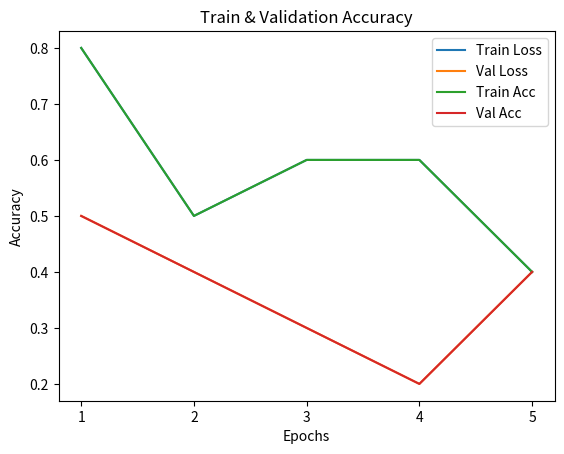

Generate this figure with matplotlib:
import matplotlib.pyplot as plt

def loss_plot(train, val):
    epochs = range(1, len(train)+1)

    plt.plot(epochs, train, label='Train Loss')
    plt.plot(epochs, val,   label='Val Loss')
    plt.xlabel('Epochs')
    plt.ylabel('loss')
    plt.legend()
    plt.title('Train & Validation Loss')
    plt.xticks(epochs)
    plt.savefig('./loss_plot.png')



def accuracy_plot(train, val):
    epochs = range(1, len(train)+1)

    plt.plot(epochs, train, label='Train Acc')
    plt.plot(epochs, val,   label='Val Acc')
    plt.xlabel('Epochs')
    plt.ylabel('Accuracy')
    plt.title('Train & Validation Accuracy')
    plt.legend()    
    plt.xticks(epochs)
    plt.savefig('./accuracy_plot.png')


def cfm():
    pass

if __name__=='__main__':
    train = [0.8, 0.5, 0.6, 0.6, 0.4]
    val   = [0.5, 0.4, 0.3, 0.2, 0.4]

    loss_plot(train, val)
    accuracy_plot(train, val)